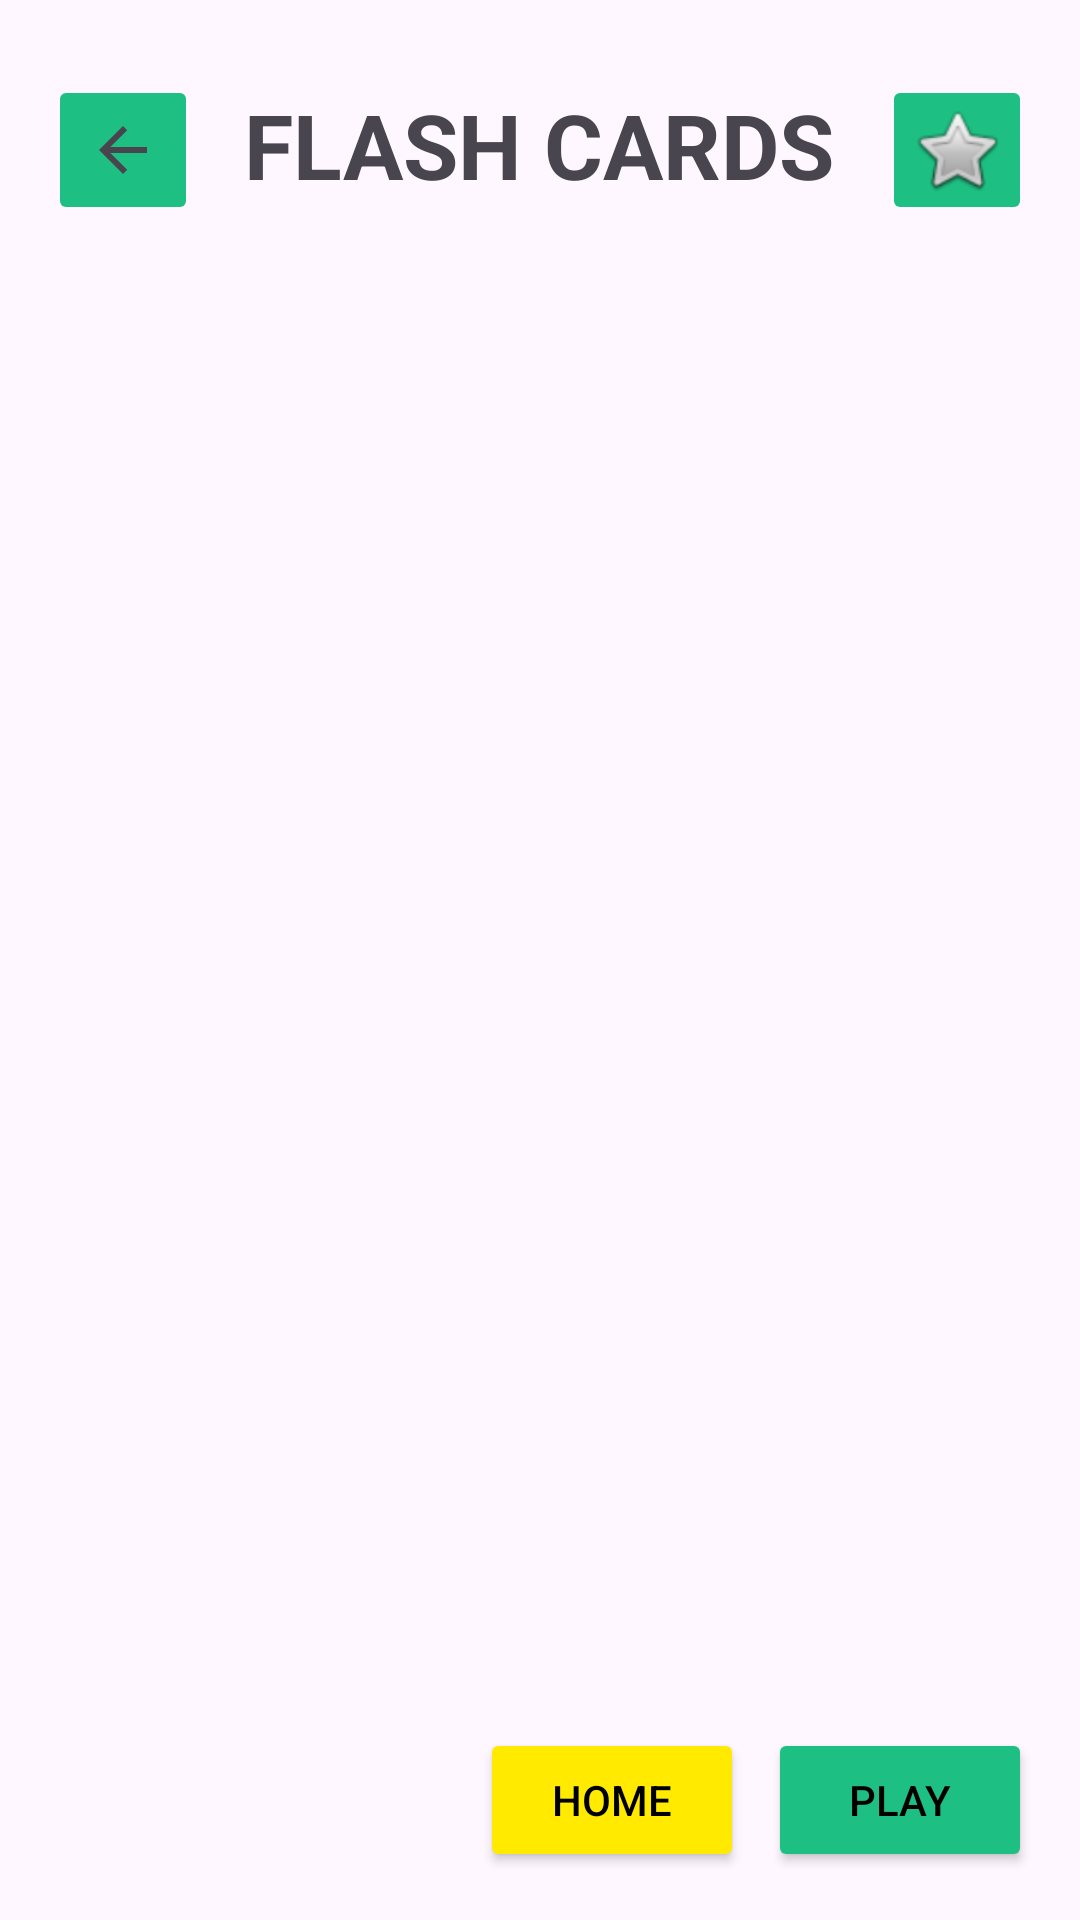

This screen was rendered from an Android layout file. Write that file and the resources it references.
<!-- AndroidManifest.xml: application theme Theme.PnP2_NewProject -->
<!-- res/layout/create_flashcards_screen.xml -->
<?xml version="1.0" encoding="utf-8"?>
<androidx.constraintlayout.widget.ConstraintLayout xmlns:android="http://schemas.android.com/apk/res/android"
    xmlns:app="http://schemas.android.com/apk/res-auto"
    xmlns:tools="http://schemas.android.com/tools"
    android:id="@+id/main"
    android:layout_width="match_parent"
    android:layout_height="match_parent"
    tools:context=".CreateFlashCardsScreen">

    <TextView
        android:id="@+id/textView2"
        android:layout_width="wrap_content"
        android:layout_height="wrap_content"
        android:layout_marginTop="28dp"
        android:text="FLASH CARDS"
        android:textSize="30sp"
        android:textStyle="bold"
        app:layout_constraintEnd_toEndOf="parent"
        app:layout_constraintHorizontal_bias="0.498"
        app:layout_constraintStart_toStartOf="parent"
        app:layout_constraintTop_toTopOf="parent" />

    <Button
        android:id="@+id/PlayFlashCards"
        android:layout_width="wrap_content"
        android:layout_height="wrap_content"
        android:layout_marginEnd="16dp"
        android:layout_marginBottom="16dp"
        android:text="Play"
        android:backgroundTint="@color/logo_green"
        android:textColor="@color/black"
        app:layout_constraintBottom_toBottomOf="parent"
        app:layout_constraintEnd_toEndOf="parent" />

    <ImageButton
        android:id="@+id/CreateFromFlashCards"
        android:layout_width="50dp"
        android:layout_height="50dp"
        android:layout_marginStart="16dp"
        android:layout_marginTop="25dp"
        android:contentDescription="Back To Create"
        app:layout_constraintStart_toStartOf="parent"
        app:layout_constraintTop_toTopOf="parent"
        app:srcCompat="?attr/homeAsUpIndicator"
        android:backgroundTint="@color/logo_green" />

    <Button
        android:id="@+id/HomeFromFlashCards"
        android:layout_width="wrap_content"
        android:layout_height="wrap_content"
        android:layout_marginStart="160dp"
        android:layout_marginBottom="16dp"
        android:text="Home"
        android:backgroundTint="@color/logo_yellow"
        android:textColor="@color/black"
        app:layout_constraintBottom_toBottomOf="parent"
        app:layout_constraintStart_toStartOf="parent" />

    <ImageButton
        android:id="@+id/FavoriteFlashCards1"
        android:layout_width="50dp"
        android:layout_height="50dp"
        android:layout_marginTop="25dp"
        android:layout_marginEnd="16dp"
        android:contentDescription="Add To Favorites"
        app:layout_constraintEnd_toEndOf="parent"
        app:layout_constraintTop_toTopOf="parent"
        app:srcCompat="@android:drawable/btn_star"
        android:backgroundTint="@color/logo_green" />

</androidx.constraintlayout.widget.ConstraintLayout>
<!-- resources referenced by this layout -->
<resources>
  <color name="black">#FF000000</color>
  <color name="logo_green">#1DC082</color>
  <color name="logo_yellow">#FFEA00</color>
  <style name="Theme.PnP2_NewProject" parent="Base.Theme.PnP2_NewProject" />
  <style name="Base.Theme.PnP2_NewProject" parent="Theme.Material3.DayNight.NoActionBar">
          
  
      </style>
</resources>
